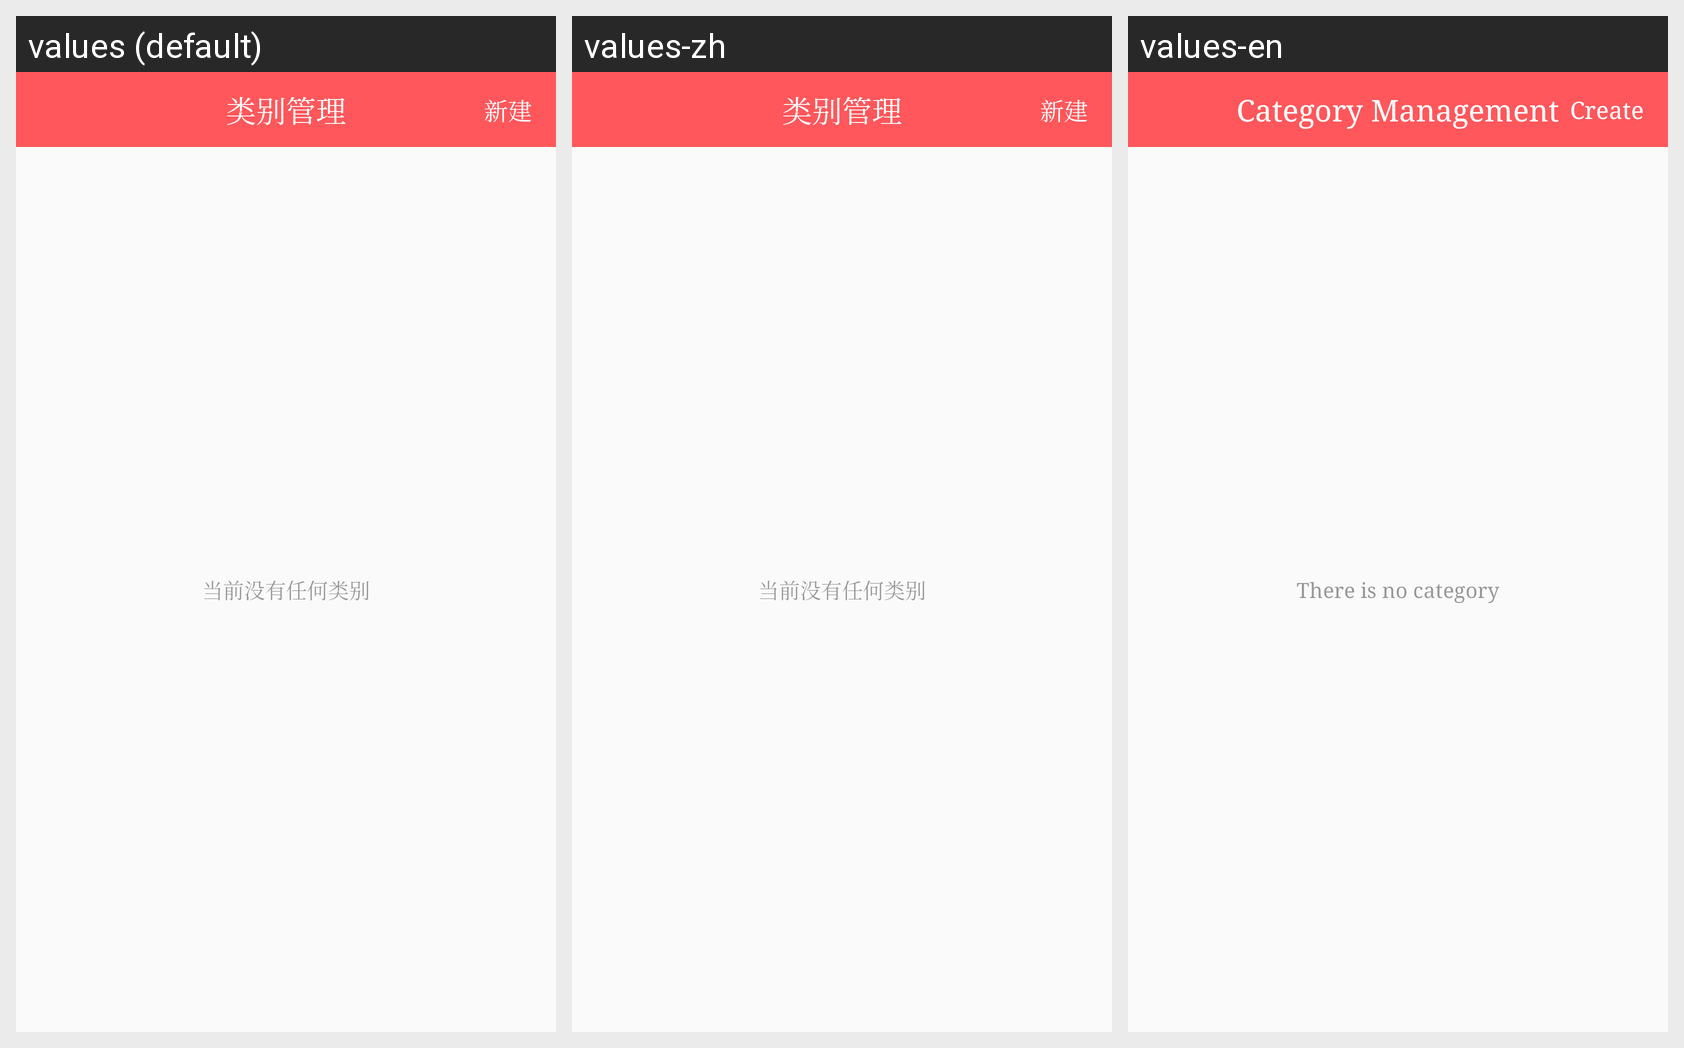

Here is an Android app screen in its default locale and in the app's own translations. Write out the translated-string differences for the strings that appear on this screen.
Android screen res/layout/activity_me_category.xml rendered under 3 locales, left to right: values (default), values-zh, values-en. Device: Nexus 5 (rendered at 1080×1920; each locale shown at half size, 540×960, under a caption strip naming it); theme AppTheme.
Strings drawn on this screen, with the default value and each locale's value (text and hints the layout hard-codes, and strings that could not be matched under every locale, appear in the picture but are not listed):

category_management
  values: 类别管理
  values-zh: 类别管理
  values-en: Category Management

establish
  values: 新建
  values-zh: 新建
  values-en: Create

no_categories
  values: 当前没有任何类别
  values-zh: 当前没有任何类别
  values-en: There is no category
